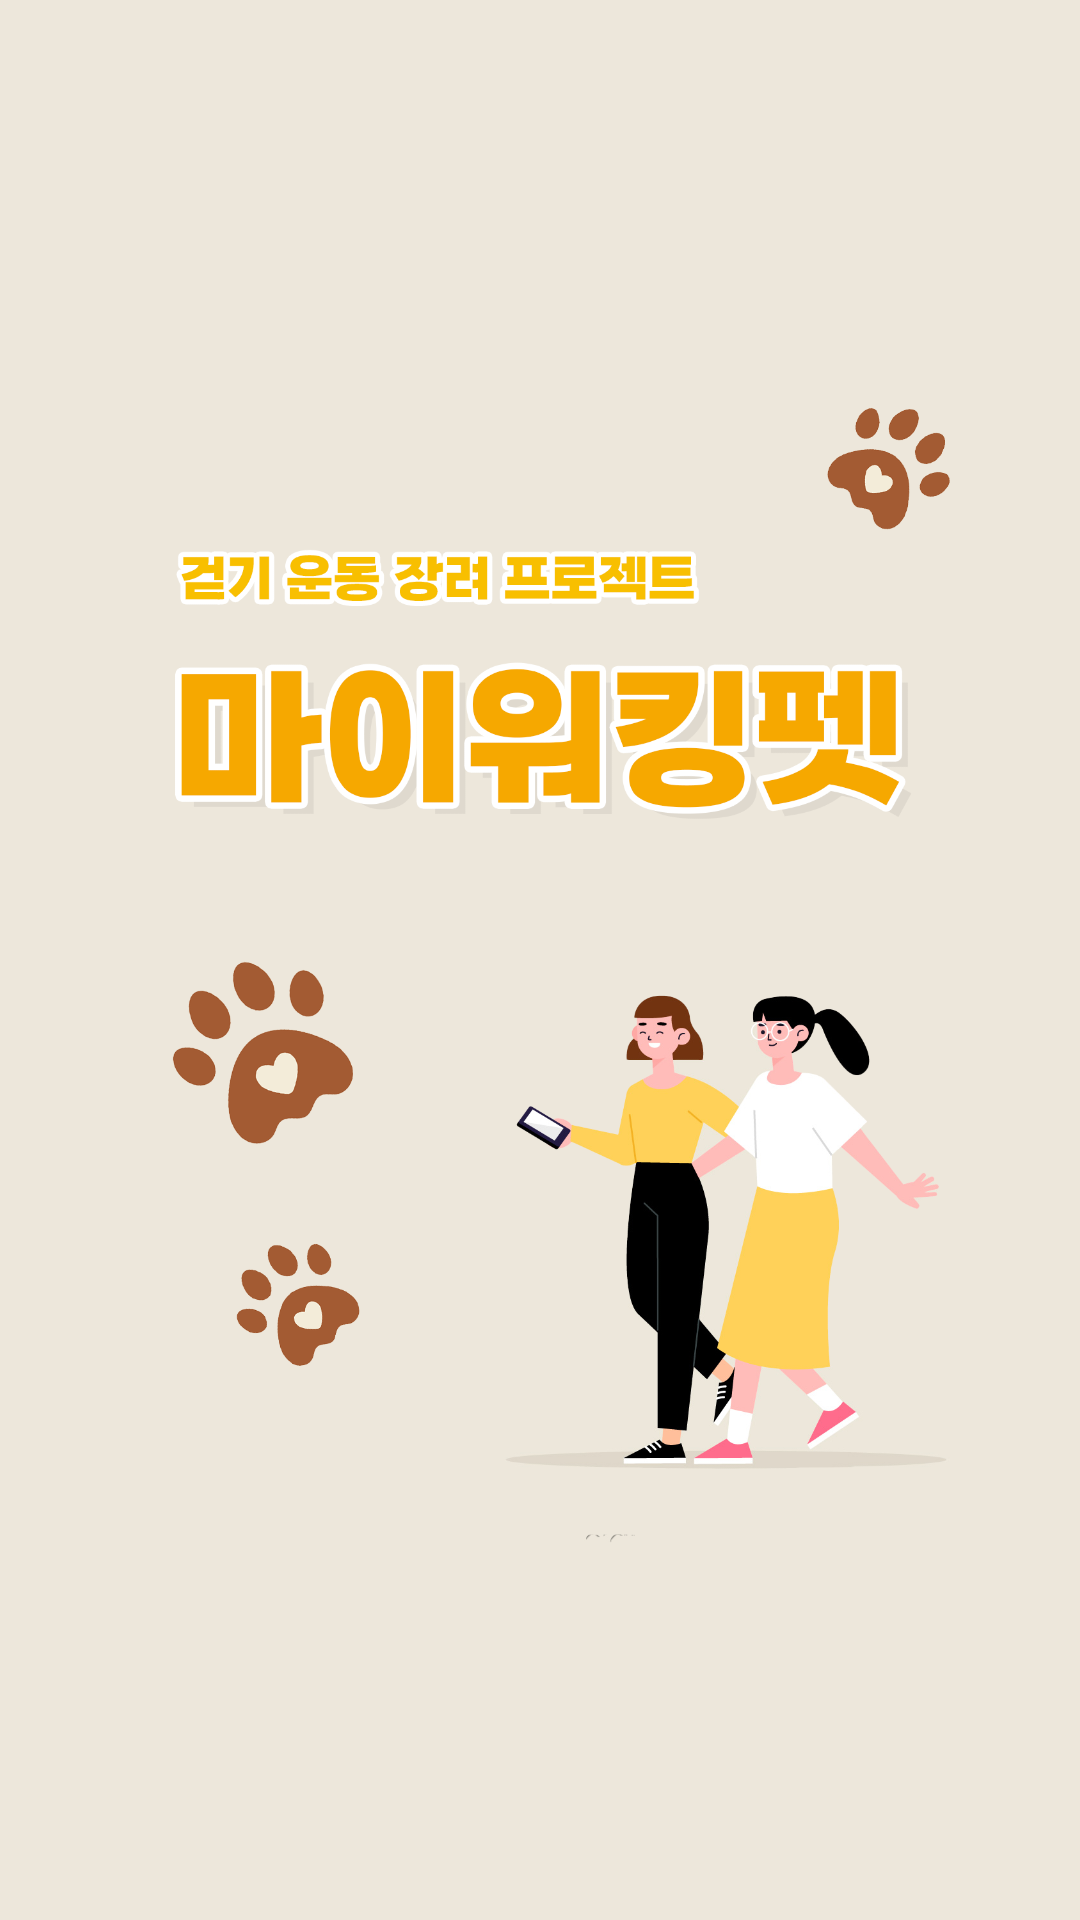

The Android layout XML behind this screen, and the referenced resources:
<!-- AndroidManifest.xml: application theme Theme.MyWalkingPet -->
<!-- res/layout/fragment_splash.xml -->
<?xml version="1.0" encoding="utf-8"?>
<FrameLayout xmlns:android="http://schemas.android.com/apk/res/android"
    xmlns:tools="http://schemas.android.com/tools"
    android:layout_width="match_parent"
    android:background="@color/splash_back"
    android:layout_height="match_parent"
    tools:context=".app.SplashFragment">

    <ImageView
        android:layout_margin="20dp"
        android:layout_width="wrap_content"
        android:layout_height="wrap_content"
        android:layout_gravity="center"
        android:src="@drawable/bg_splash"/>

</FrameLayout>
<!-- resources referenced by this layout -->
<resources>
  <color name="splash_back">#ede7db</color>
  <!-- drawable bg_splash: png bitmap (drawable, 261036 bytes) -->
  <style name="Theme.MyWalkingPet" parent="Theme.MaterialComponents.DayNight.NoActionBar">
          
          <item name="colorPrimary">@color/dark_gray</item>
          <item name="colorPrimaryVariant">@color/purple_700</item>
          <item name="colorOnPrimary">@color/white</item>
          
          <item name="colorSecondary">@color/teal_200</item>
          <item name="colorSecondaryVariant">@color/teal_700</item>
          <item name="colorOnSecondary">@color/black</item>
          
          <item name="android:statusBarColor">#003700B3</item>
          
          <item name="android:windowLightStatusBar">true</item>
      </style>
  <color name="dark_gray">#A9A9A9</color>
  <color name="purple_700">#FF3700B3</color>
  <color name="white">#FFFFFFFF</color>
  <color name="teal_200">#FF03DAC5</color>
  <color name="teal_700">#FF018786</color>
  <color name="black">#FF000000</color>
</resources>
